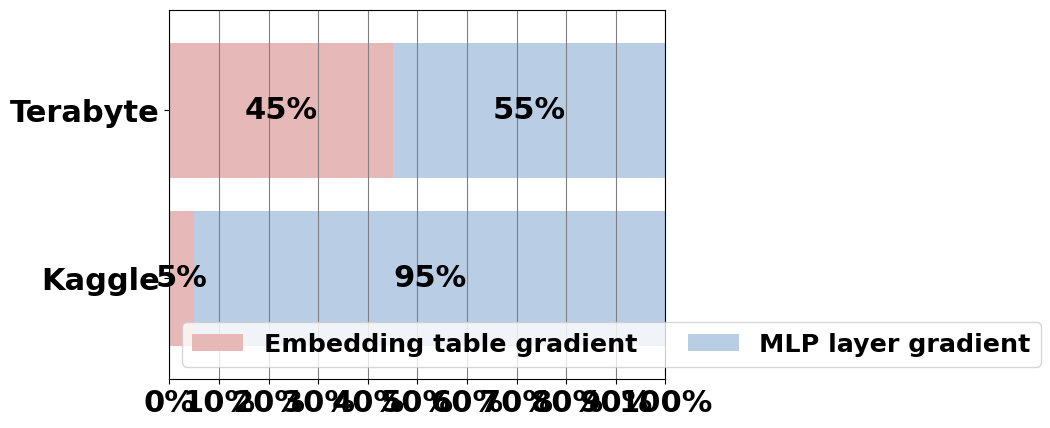

Generate this figure with matplotlib:
import numpy as np
import matplotlib.pyplot as plt
from matplotlib import rc
import pandas as pd
import matplotlib 

font = {'family' : 'normal',
        'weight' : 'bold',
        'size'   : 22}

matplotlib.rc('font', **font) 

sections_performed = ["Embedding table gradient", "MLP layer gradient"] 
category_colors = ["#E6B9B8", "#B9CDE5"] 
y_pos = [0, 0.25] 
t_settings = ["Kaggle", "Terabyte"] 

percentage_performance = [[0.05, 0.95], [0.45, 0.55]] 

perc_per_hlp = np.array(percentage_performance) 
perc_per_cum = perc_per_hlp.cumsum(axis = 1) 
print(perc_per_hlp) 
print(perc_per_hlp.cumsum(axis = 1)) 

fig, ax = plt.subplots() 
for i, (section, color) in enumerate(zip(sections_performed, category_colors)): 
    widths = perc_per_hlp[:, i] 
    starts = perc_per_cum[:, i] - widths 
    ax.barh(y_pos, width = widths, left = starts, height = 0.2, label = section, color = color) 

    xcenters = starts + widths / 2 

    text_color = "black" 

    for y, (x, c) in enumerate(zip(xcenters, [str(int(i * 100)) + "%" for i in widths])): 
        if widths[y] >= 0.03: 
            ax.text(x, y_pos[y], str(c), ha='center', va='center',
                    color=text_color) 

ax.invert_yaxis() 
ax.set_ylim(-0.15, 0.4) 
ax.set_yticks(y_pos) 
ax.set_yticklabels(t_settings) 
ax.set_xlim(0, 1) 
ticks = [i for i in np.arange(0, 1, 0.1)] 
ticks.append(1.0) 
ax.set_xticks(ticks) 
ticks_x = ["0%", "10%", "20%", "30%", "40%", "50%", "60%", "70%", "80%", "90%", "100%"] 
ax.set_xticklabels(ticks_x) 

ax.legend(ncol = 2, loc = 'lower left', fontsize = 'small') 
ax.xaxis.grid(True, color = 'grey') 
plt.show() 
